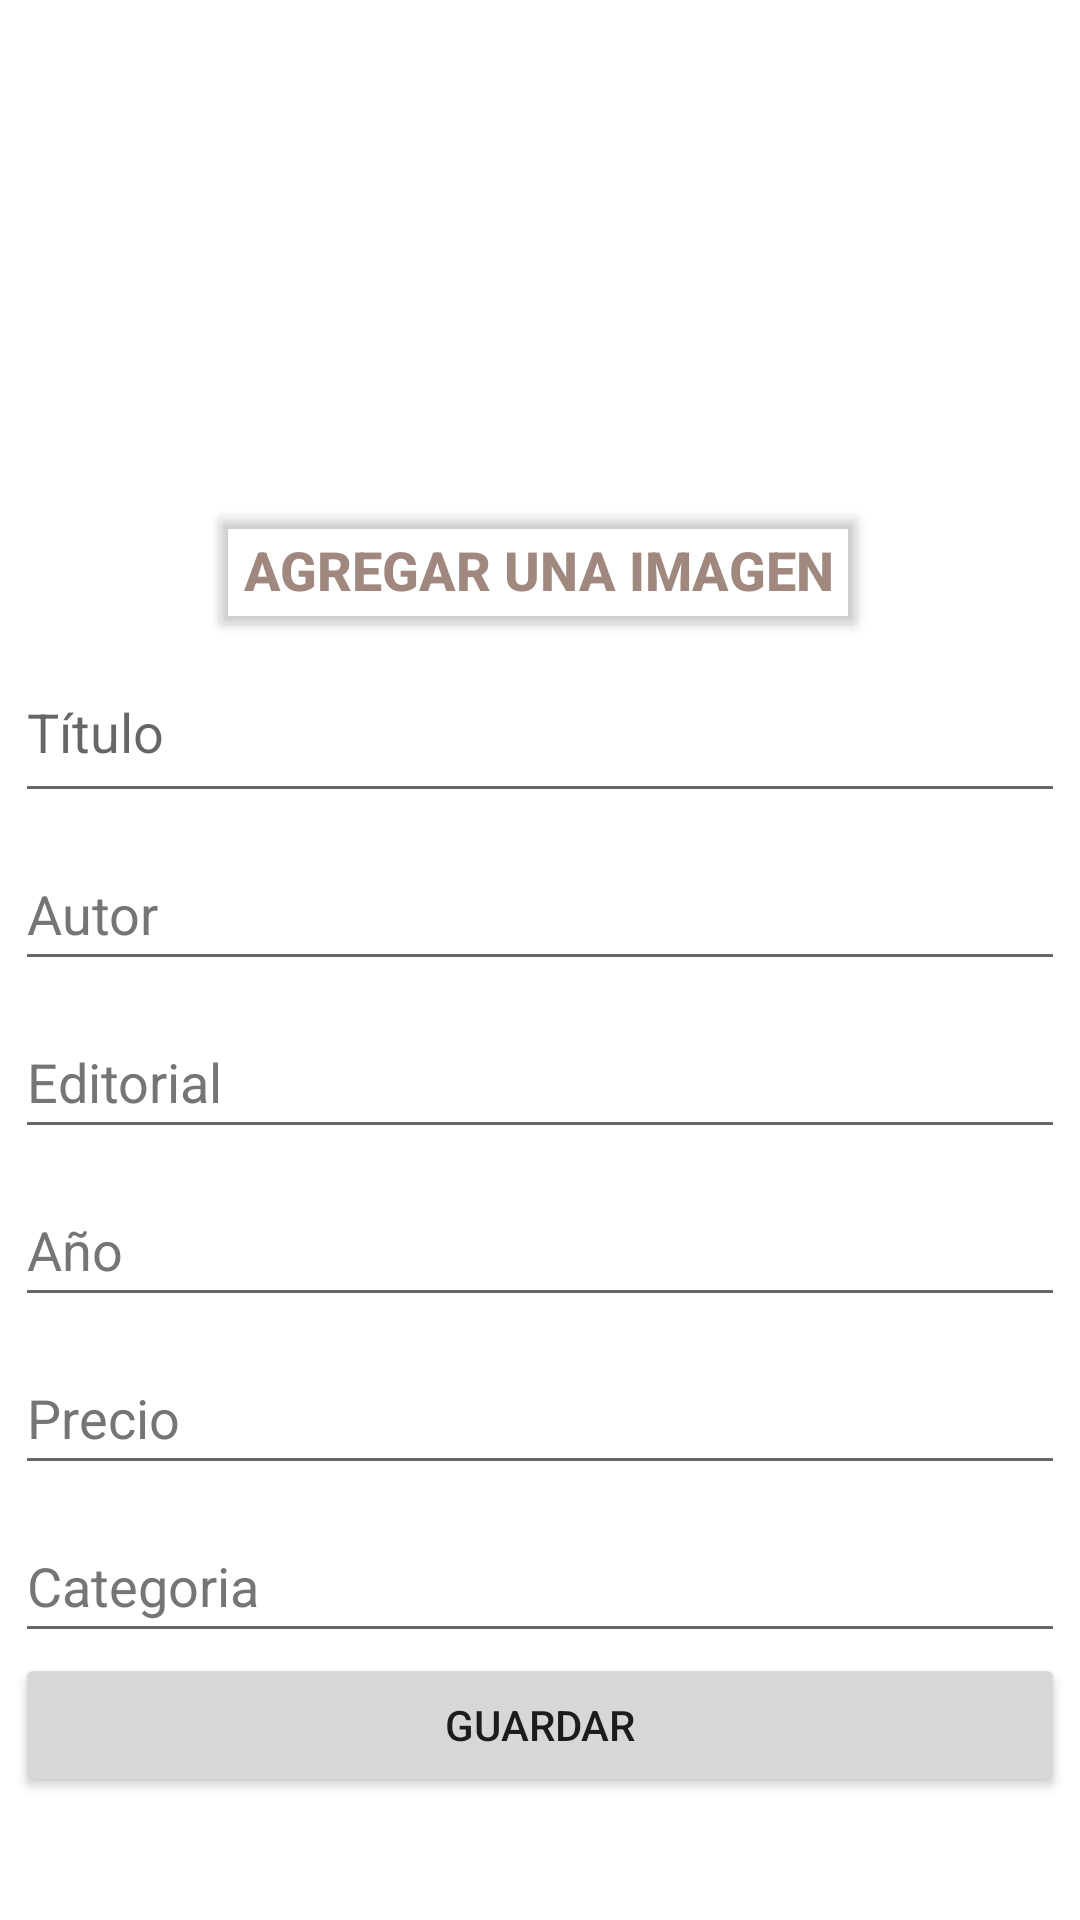

This screen was rendered from an Android layout file. Write that file and the resources it references.
<!-- AndroidManifest.xml: application theme Theme.Biblioteca -->
<!-- res/layout/activity_edit.xml -->
<?xml version="1.0" encoding="utf-8"?>
<androidx.constraintlayout.widget.ConstraintLayout xmlns:android="http://schemas.android.com/apk/res/android"
    xmlns:app="http://schemas.android.com/apk/res-auto"
    xmlns:tools="http://schemas.android.com/tools"
    android:layout_width="match_parent"
    android:layout_height="match_parent"
    tools:context=".EditActivity">

    <EditText
        android:id="@+id/add_title_tv"
        android:layout_width="350dp"
        android:layout_height="57dp"
        android:ems="10"
        android:hint="@string/t_tulo"
        android:importantForAutofill="no"
        android:inputType="text"
        android:minHeight="48dp"
        app:layout_constraintEnd_toEndOf="parent"
        app:layout_constraintHorizontal_bias="0.508"
        app:layout_constraintStart_toStartOf="parent"
        app:layout_constraintTop_toBottomOf="@+id/addImage_Btn" />

    <EditText
        android:id="@+id/add_author_tv"
        android:layout_width="350dp"
        android:layout_height="wrap_content"
        android:layout_marginTop="8dp"
        android:ems="10"
        android:hint="@string/autor"
        android:importantForAutofill="no"
        android:inputType="text"
        android:minHeight="48dp"
        android:textColorHint="#757575"
        app:layout_constraintEnd_toEndOf="parent"
        app:layout_constraintStart_toStartOf="parent"
        app:layout_constraintTop_toBottomOf="@+id/add_title_tv" />

    <EditText
        android:id="@+id/add_publisher_tv"
        android:layout_width="350dp"
        android:layout_height="wrap_content"
        android:layout_marginTop="8dp"
        android:ems="10"
        android:hint="@string/editorial"
        android:importantForAutofill="no"
        android:inputType="text"
        android:minHeight="48dp"
        android:textColorHint="#757575"
        app:layout_constraintEnd_toEndOf="parent"
        app:layout_constraintStart_toStartOf="parent"
        app:layout_constraintTop_toBottomOf="@+id/add_author_tv" />

    <EditText
        android:id="@+id/add_year_tv"
        android:layout_width="350dp"
        android:layout_height="wrap_content"
        android:layout_marginTop="8dp"
        android:ems="10"
        android:hint="@string/a_o"
        android:importantForAutofill="no"
        android:inputType="number"
        android:minHeight="48dp"
        android:textColorHint="#757575"
        app:layout_constraintEnd_toEndOf="parent"
        app:layout_constraintHorizontal_bias="0.508"
        app:layout_constraintStart_toStartOf="parent"
        app:layout_constraintTop_toBottomOf="@+id/add_publisher_tv" />

    <EditText
        android:id="@+id/add_price_tv"
        android:layout_width="350dp"
        android:layout_height="wrap_content"
        android:layout_marginTop="8dp"
        android:ems="10"
        android:hint="@string/precio"
        android:importantForAutofill="no"
        android:inputType="numberDecimal"
        android:minHeight="48dp"
        android:textColorHint="#757575"
        app:layout_constraintEnd_toEndOf="parent"
        app:layout_constraintHorizontal_bias="0.491"
        app:layout_constraintStart_toStartOf="parent"
        app:layout_constraintTop_toBottomOf="@+id/add_year_tv" />

    <EditText
        android:id="@+id/add_genre_tv"
        android:layout_width="350dp"
        android:layout_height="wrap_content"
        android:layout_marginTop="8dp"
        android:ems="10"
        android:hint="@string/categoria"
        android:importantForAutofill="no"
        android:inputType="text"
        android:minHeight="48dp"
        android:textColorHint="#757575"
        app:layout_constraintEnd_toEndOf="parent"
        app:layout_constraintHorizontal_bias="0.491"
        app:layout_constraintStart_toStartOf="parent"
        app:layout_constraintTop_toBottomOf="@+id/add_price_tv" />

    <Button
        android:id="@+id/add_btn"
        android:layout_width="350dp"
        android:layout_height="wrap_content"
        android:text="@string/guardar"
        app:layout_constraintBottom_toBottomOf="parent"
        app:layout_constraintEnd_toEndOf="parent"
        app:layout_constraintHorizontal_bias="0.491"
        app:layout_constraintStart_toStartOf="parent"
        app:layout_constraintTop_toBottomOf="@+id/add_genre_tv"
        app:layout_constraintVertical_bias="0.0"
        tools:ignore="TextContrastCheck" />

    <ImageView
        android:id="@+id/book_iv"
        android:layout_width="150dp"
        android:layout_height="150dp"
        android:layout_marginTop="16dp"
        android:contentDescription="@string/imagen"
        app:layout_constraintEnd_toEndOf="parent"
        app:layout_constraintHorizontal_bias="0.498"
        app:layout_constraintStart_toStartOf="parent"
        app:layout_constraintTop_toTopOf="parent"
        tools:ignore="ImageContrastCheck"
        tools:src="@drawable/missing" />

    <Button
        android:id="@+id/addImage_Btn"
        android:layout_width="wrap_content"
        android:layout_height="wrap_content"
        android:backgroundTint="@android:color/transparent"
        android:text="@string/agregar_una_imagen"
        android:textColor="#A1887F"
        android:textSize="18sp"
        android:textStyle="bold"
        app:layout_constraintEnd_toEndOf="parent"
        app:layout_constraintHorizontal_bias="0.496"
        app:layout_constraintStart_toStartOf="parent"
        app:layout_constraintTop_toBottomOf="@+id/book_iv" />

</androidx.constraintlayout.widget.ConstraintLayout>
<!-- resources referenced by this layout -->
<resources>
  <!-- drawable missing: png bitmap (drawable-v24, 71449 bytes) -->
  <string name="a_o">Año</string>
  <string name="agregar_una_imagen">Agregar una imagen</string>
  <string name="autor">Autor</string>
  <string name="categoria">Categoria</string>
  <string name="editorial">Editorial</string>
  <string name="guardar">Guardar</string>
  <string name="imagen">Imagen</string>
  <string name="precio">Precio</string>
  <string name="t_tulo">Título</string>
  <style name="Theme.Biblioteca" parent="Theme.MaterialComponents.DayNight.DarkActionBar">
          
          <item name="colorPrimary">@color/purple_500</item>
          <item name="colorPrimaryVariant">@color/purple_700</item>
          <item name="colorOnPrimary">@color/white</item>
          
          <item name="colorSecondary">@color/teal_200</item>
          <item name="colorSecondaryVariant">@color/teal_700</item>
          <item name="colorOnSecondary">@color/black</item>
          
          <item name="android:statusBarColor" tools:targetApi="l">?attr/colorPrimaryVariant</item>
          
      </style>
  <color name="purple_500">#BEA6A0</color>
  <color name="purple_700">#56423D</color>
  <color name="white">#FFFFFFFF</color>
  <color name="teal_200">#00BADF</color>
  <color name="teal_700">#0085A8</color>
  <color name="black">#FF000000</color>
</resources>
